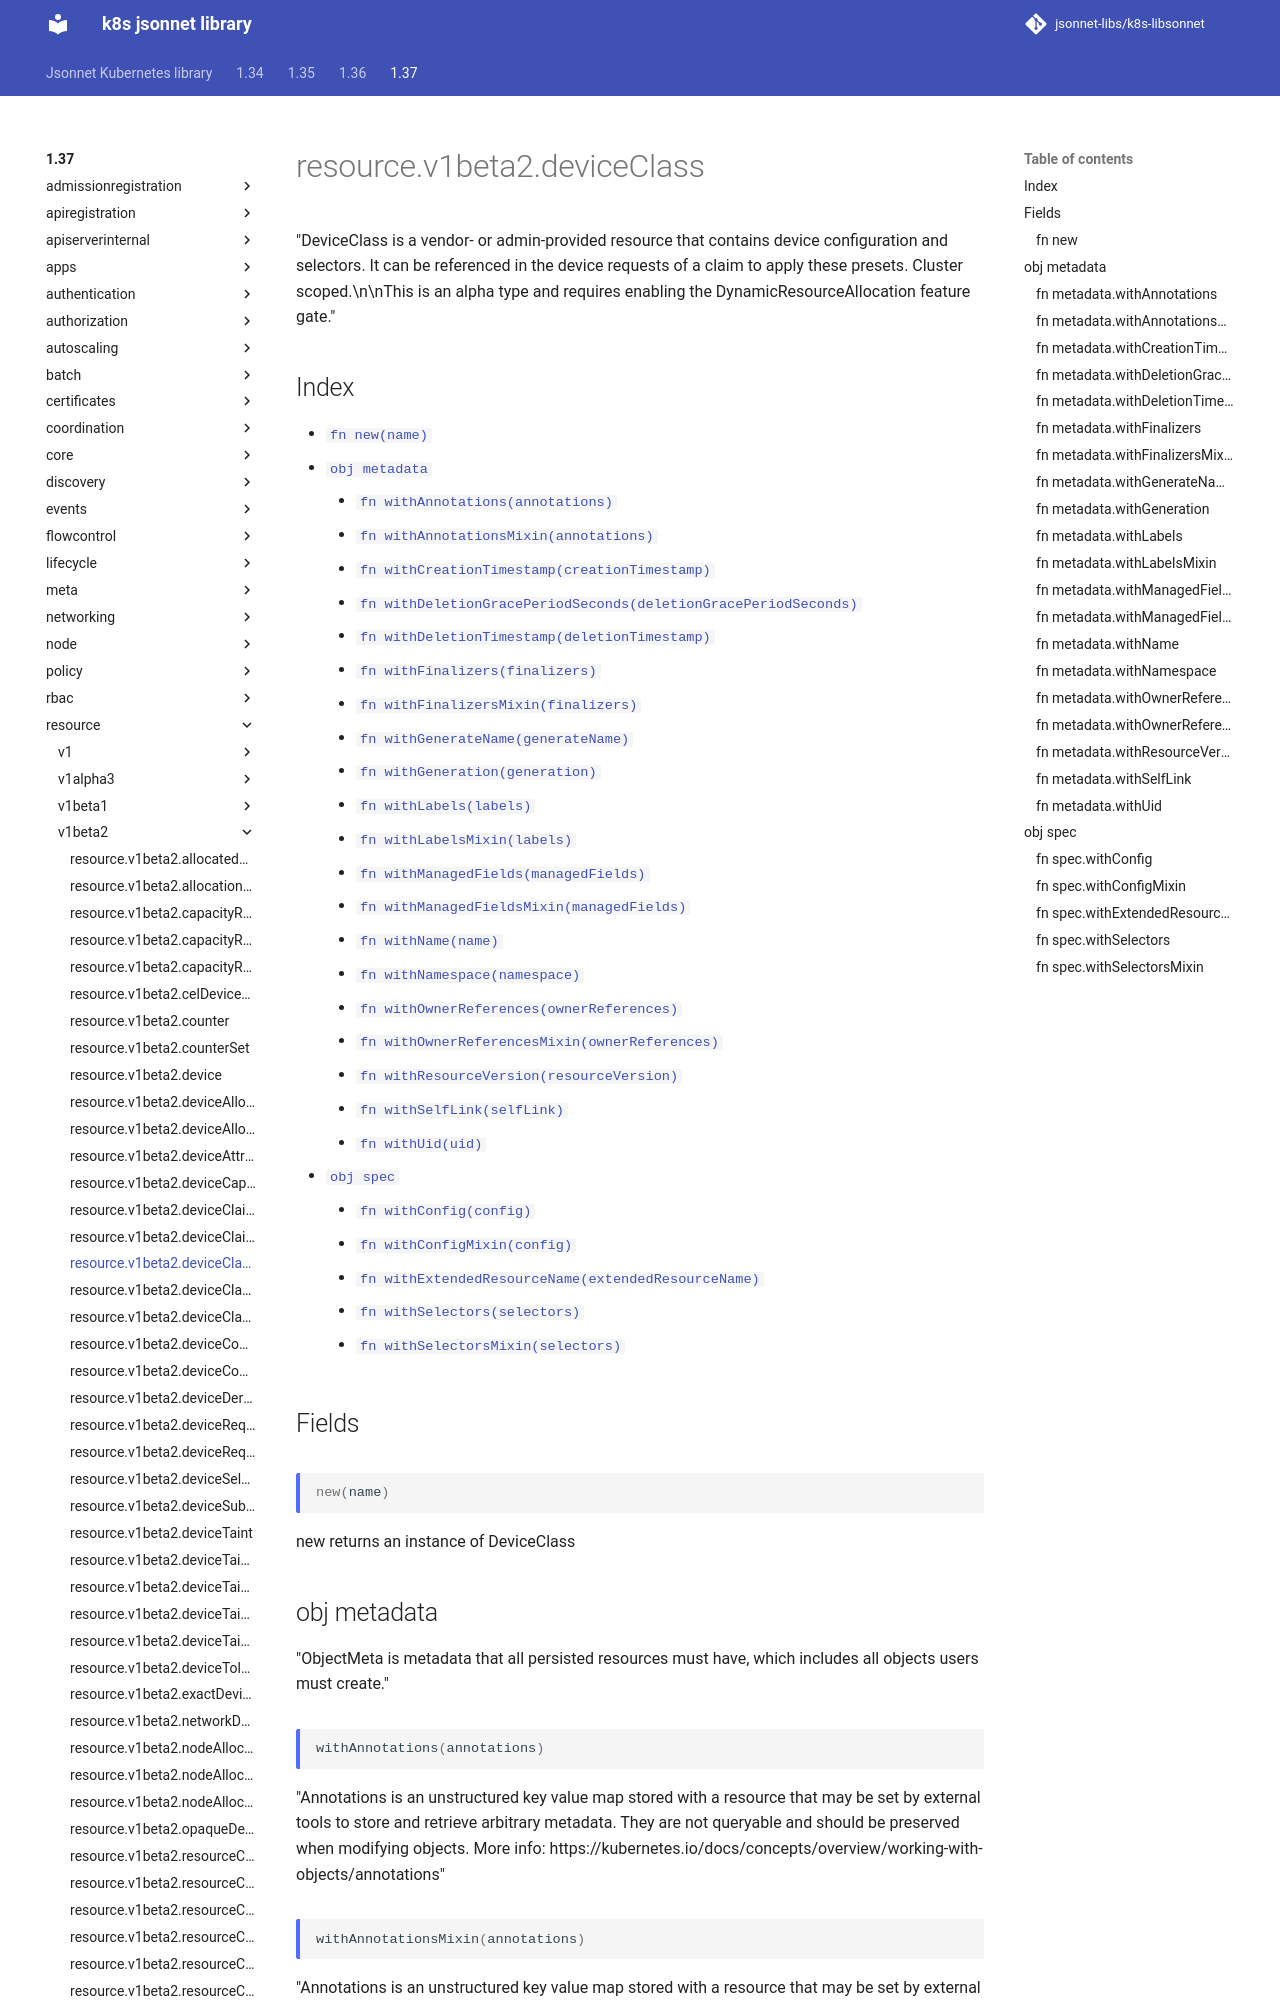

repository: jsonnet-libs/k8s-libsonnet · page: 1.37/resource/v1beta2/deviceClass/index.html · generator: mkdocs

---
permalink: /1.37/resource/v1beta2/deviceClass/
---

# resource.v1beta2.deviceClass

"DeviceClass is a vendor- or admin-provided resource that contains device configuration and selectors. It can be referenced in the device requests of a claim to apply these presets. Cluster scoped.\n\nThis is an alpha type and requires enabling the DynamicResourceAllocation feature gate."

## Index

* [`fn new(name)`](#fn-new)
* [`obj metadata`](#obj-metadata)
  * [`fn withAnnotations(annotations)`](#fn-metadatawithannotations)
  * [`fn withAnnotationsMixin(annotations)`](#fn-metadatawithannotationsmixin)
  * [`fn withCreationTimestamp(creationTimestamp)`](#fn-metadatawithcreationtimestamp)
  * [`fn withDeletionGracePeriodSeconds(deletionGracePeriodSeconds)`](#fn-metadatawithdeletiongraceperiodseconds)
  * [`fn withDeletionTimestamp(deletionTimestamp)`](#fn-metadatawithdeletiontimestamp)
  * [`fn withFinalizers(finalizers)`](#fn-metadatawithfinalizers)
  * [`fn withFinalizersMixin(finalizers)`](#fn-metadatawithfinalizersmixin)
  * [`fn withGenerateName(generateName)`](#fn-metadatawithgeneratename)
  * [`fn withGeneration(generation)`](#fn-metadatawithgeneration)
  * [`fn withLabels(labels)`](#fn-metadatawithlabels)
  * [`fn withLabelsMixin(labels)`](#fn-metadatawithlabelsmixin)
  * [`fn withManagedFields(managedFields)`](#fn-metadatawithmanagedfields)
  * [`fn withManagedFieldsMixin(managedFields)`](#fn-metadatawithmanagedfieldsmixin)
  * [`fn withName(name)`](#fn-metadatawithname)
  * [`fn withNamespace(namespace)`](#fn-metadatawithnamespace)
  * [`fn withOwnerReferences(ownerReferences)`](#fn-metadatawithownerreferences)
  * [`fn withOwnerReferencesMixin(ownerReferences)`](#fn-metadatawithownerreferencesmixin)
  * [`fn withResourceVersion(resourceVersion)`](#fn-metadatawithresourceversion)
  * [`fn withSelfLink(selfLink)`](#fn-metadatawithselflink)
  * [`fn withUid(uid)`](#fn-metadatawithuid)
* [`obj spec`](#obj-spec)
  * [`fn withConfig(config)`](#fn-specwithconfig)
  * [`fn withConfigMixin(config)`](#fn-specwithconfigmixin)
  * [`fn withExtendedResourceName(extendedResourceName)`](#fn-specwithextendedresourcename)
  * [`fn withSelectors(selectors)`](#fn-specwithselectors)
  * [`fn withSelectorsMixin(selectors)`](#fn-specwithselectorsmixin)

## Fields

### fn new

```ts
new(name)
```

new returns an instance of DeviceClass

## obj metadata

"ObjectMeta is metadata that all persisted resources must have, which includes all objects users must create."

### fn metadata.withAnnotations

```ts
withAnnotations(annotations)
```

"Annotations is an unstructured key value map stored with a resource that may be set by external tools to store and retrieve arbitrary metadata. They are not queryable and should be preserved when modifying objects. More info: https://kubernetes.io/docs/concepts/overview/working-with-objects/annotations"

### fn metadata.withAnnotationsMixin

```ts
withAnnotationsMixin(annotations)
```

"Annotations is an unstructured key value map stored with a resource that may be set by external tools to store and retrieve arbitrary metadata. They are not queryable and should be preserved when modifying objects. More info: https://kubernetes.io/docs/concepts/overview/working-with-objects/annotations"

**Note:** This function appends passed data to existing values

### fn metadata.withCreationTimestamp

```ts
withCreationTimestamp(creationTimestamp)
```

"Time is a wrapper around time.Time which supports correct marshaling to YAML and JSON.  Wrappers are provided for many of the factory methods that the time package offers."
